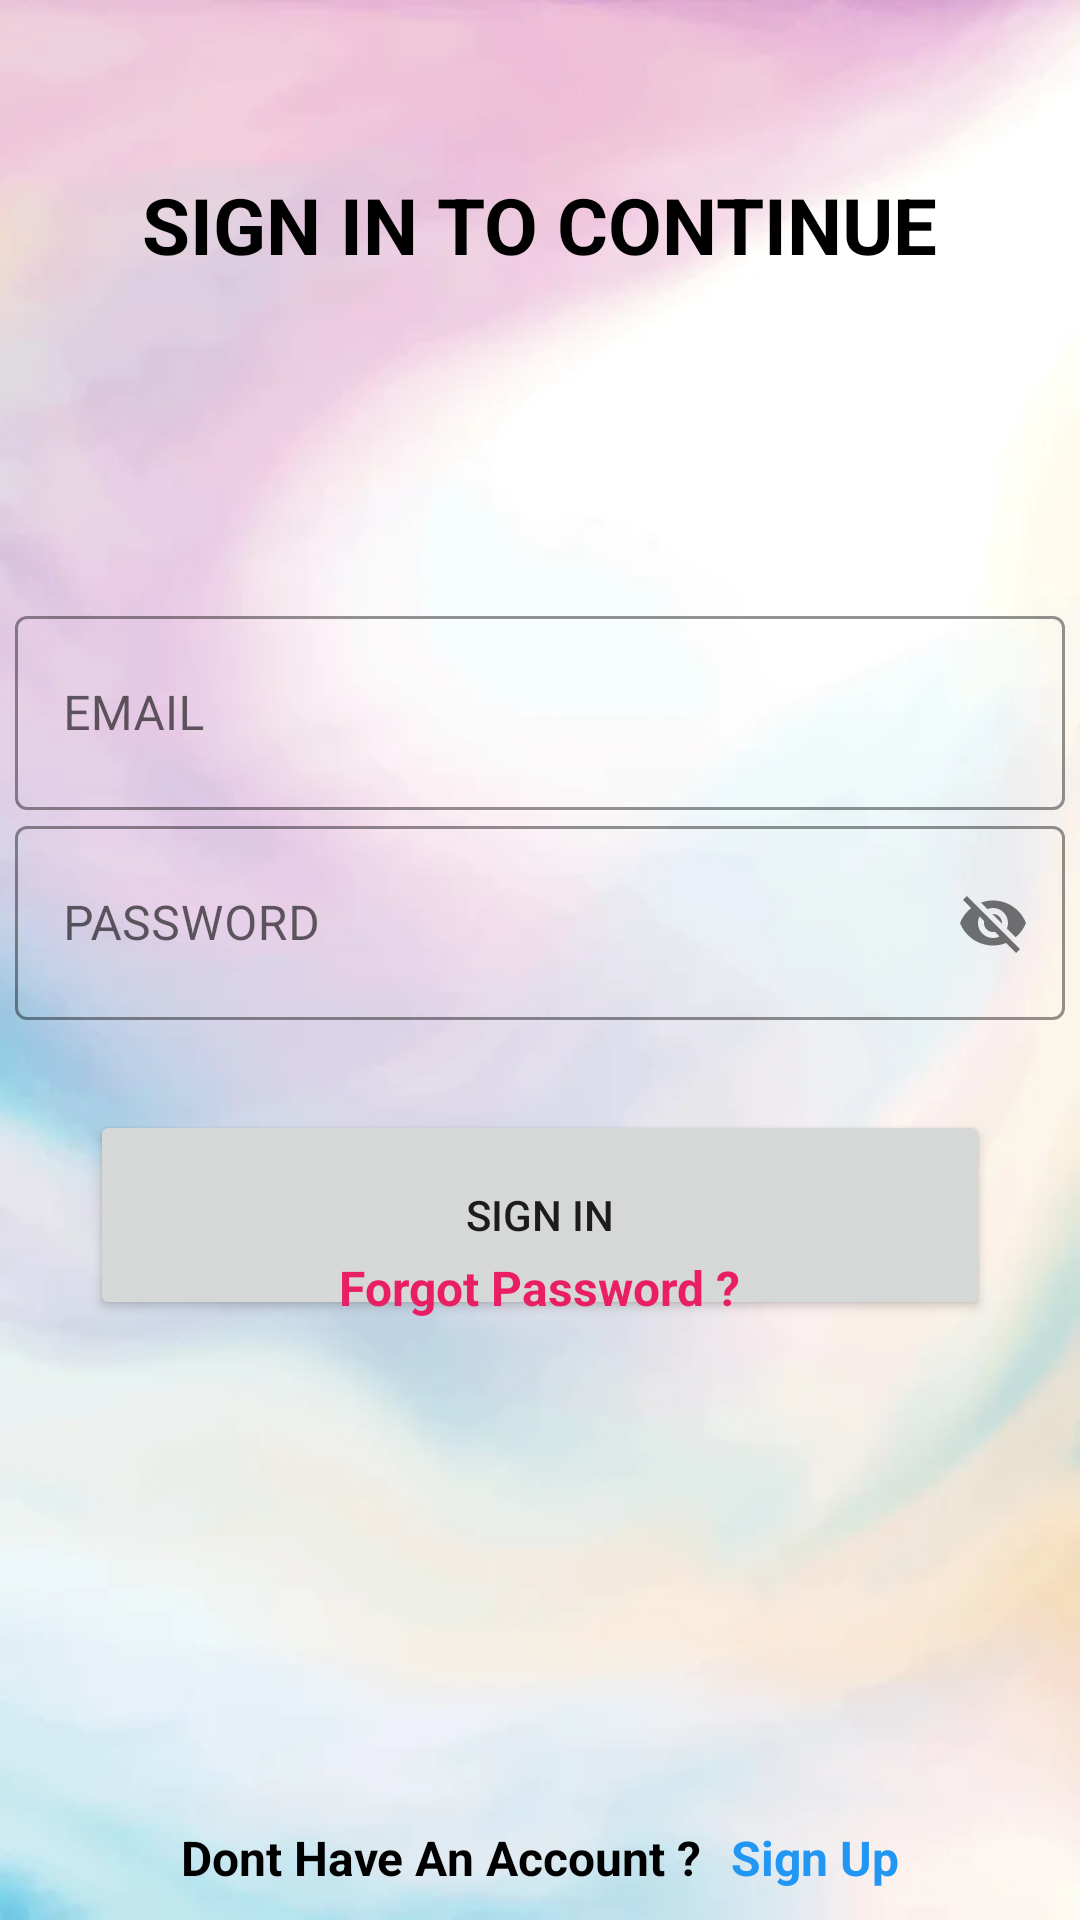

Produce the Android XML layout that renders to this screen, including the resource entries it uses.
<!-- AndroidManifest.xml: application theme Theme.LostnFound -->
<!-- res/layout/activity_sign_in.xml -->
<?xml version="1.0" encoding="utf-8"?>
<RelativeLayout xmlns:android="http://schemas.android.com/apk/res/android"
    xmlns:app="http://schemas.android.com/apk/res-auto"
    xmlns:tools="http://schemas.android.com/tools"
    android:layout_width="match_parent"
    android:layout_height="match_parent"
    android:background="@drawable/bg14"
    tools:context=".SignUpActivity">
    <ProgressBar
        android:id="@+id/SignInProgressBar"
        android:layout_width="50sp"
        android:layout_height="50sp"
        android:layout_centerInParent="true"
        android:theme="@style/MyProgressBar"
        android:visibility="gone"/>


    <LinearLayout
        android:layout_width="match_parent"
        android:layout_height="150sp"
        android:orientation="vertical"
        android:gravity="center"
        android:id="@+id/SignInLayout">


        <TextView
            android:layout_width="wrap_content"
            android:layout_height="wrap_content"
            android:layout_gravity="center_horizontal"
            android:text="@string/sign_in_statement"
            android:textColor="@color/black"
            android:textSize="26sp"
            android:textStyle="bold"
            android:id="@+id/SignInStatment"/>

    </LinearLayout>


    <LinearLayout
        android:layout_width="match_parent"
        android:layout_height="match_parent"
        android:gravity="center"
        android:orientation="vertical">


        

        <com.google.android.material.textfield.TextInputLayout
            style="@style/Widget.MaterialComponents.TextInputLayout.OutlinedBox"
            android:layout_width="350sp"
            android:layout_height="70sp"
            app:boxStrokeColor="@color/white"
            android:id="@+id/signin_email_layout">

            <com.google.android.material.textfield.TextInputEditText
                android:id="@+id/signin_email_textinput"
                android:layout_width="match_parent"
                android:layout_height="match_parent"
                android:hint="@string/email"
                android:textColor="#404040" />

        </com.google.android.material.textfield.TextInputLayout>





        

        <com.google.android.material.textfield.TextInputLayout
            style="@style/Widget.MaterialComponents.TextInputLayout.OutlinedBox"
            android:layout_width="350sp"
            android:layout_height="70sp"
            app:passwordToggleEnabled="true"
            app:boxStrokeColor="@color/white"
            android:id="@+id/signin_pass_layout">

            <com.google.android.material.textfield.TextInputEditText
                android:layout_width="match_parent"
                android:layout_height="match_parent"
                android:hint="@string/password"
                android:textColor="#404040"
                android:id="@+id/signin_pass_textinput"/>

        </com.google.android.material.textfield.TextInputLayout>


        

        <Button
            android:id="@+id/SignInButton"
            android:layout_width="300sp"
            android:layout_height="70sp"
            android:layout_marginTop="30sp"
            android:text="@string/sign_in_button_text"
            android:textAllCaps="false">

        </Button>


    </LinearLayout>

    <LinearLayout
        android:layout_width="match_parent"
        android:layout_height="wrap_content"
        android:orientation="horizontal"
        android:layout_alignParentBottom="true"
        android:gravity="center"
        android:layout_marginBottom="200sp">


        <TextView
            android:id="@+id/signin_forgot_password"
            android:layout_width="wrap_content"
            android:layout_height="wrap_content"
            android:text="Forgot Password ?"
            android:layout_gravity="center"
            android:textSize="16sp"
            android:textStyle="bold"
            android:textColor="#E91E63"/>



    </LinearLayout>
    
    <LinearLayout
        android:layout_width="match_parent"
        android:layout_height="wrap_content"
        android:orientation="horizontal"
        android:layout_alignParentBottom="true"
        android:gravity="center"
        android:layout_marginBottom="10dp">


        <TextView
            android:layout_width="wrap_content"
            android:layout_height="wrap_content"
            android:text="Dont Have An Account ?"
            android:layout_gravity="center"
            android:textSize="16sp"
            android:textStyle="bold"
            android:textColor="@color/black"/>
        
        <TextView
            android:id="@+id/signin_signup"
            android:layout_width="wrap_content"
            android:layout_height="wrap_content"
            android:text="Sign Up"
            android:layout_gravity="center"
            android:textColor="#2196F3"
            android:textStyle="bold"
            android:textSize="16sp"
            android:layout_marginStart="10dp"/>

    </LinearLayout>



</RelativeLayout>
<!-- resources referenced by this layout -->
<resources>
  <!-- drawable bg14: webp bitmap (drawable, 18048 bytes) -->
  <string name="email">EMAIL</string>
  <string name="password">PASSWORD</string>
  <string name="sign_in_button_text">SIGN IN</string>
  <string name="sign_in_statement">SIGN IN TO CONTINUE</string>
  <style name="MyProgressBar">MyProgressBar</style>
  <style name="Theme.LostnFound" parent="Theme.MaterialComponents.DayNight.NoActionBar">
          
          <item name="colorPrimary">#3F51B5</item>
          <item name="colorPrimaryVariant">@color/purple_700</item>
          <item name="colorOnPrimary">@color/white</item>
          
          <item name="colorSecondary">@color/teal_200</item>
          <item name="colorSecondaryVariant">@color/teal_700</item>
          <item name="colorOnSecondary">@color/black</item>
          
          <item name="android:statusBarColor">?attr/colorPrimaryVariant</item>
          
      </style>
  <!-- not gathered from this repository: default colours our renderer supplied (Android Studio template values) -->
  <color name="purple_700">#FF3700B3</color>
  <color name="teal_200">#FF03DAC5</color>
  <color name="teal_700">#FF018786</color>
  <color name="black">#FF000000</color>
  <color name="white">#FFFFFFFF</color>
</resources>
